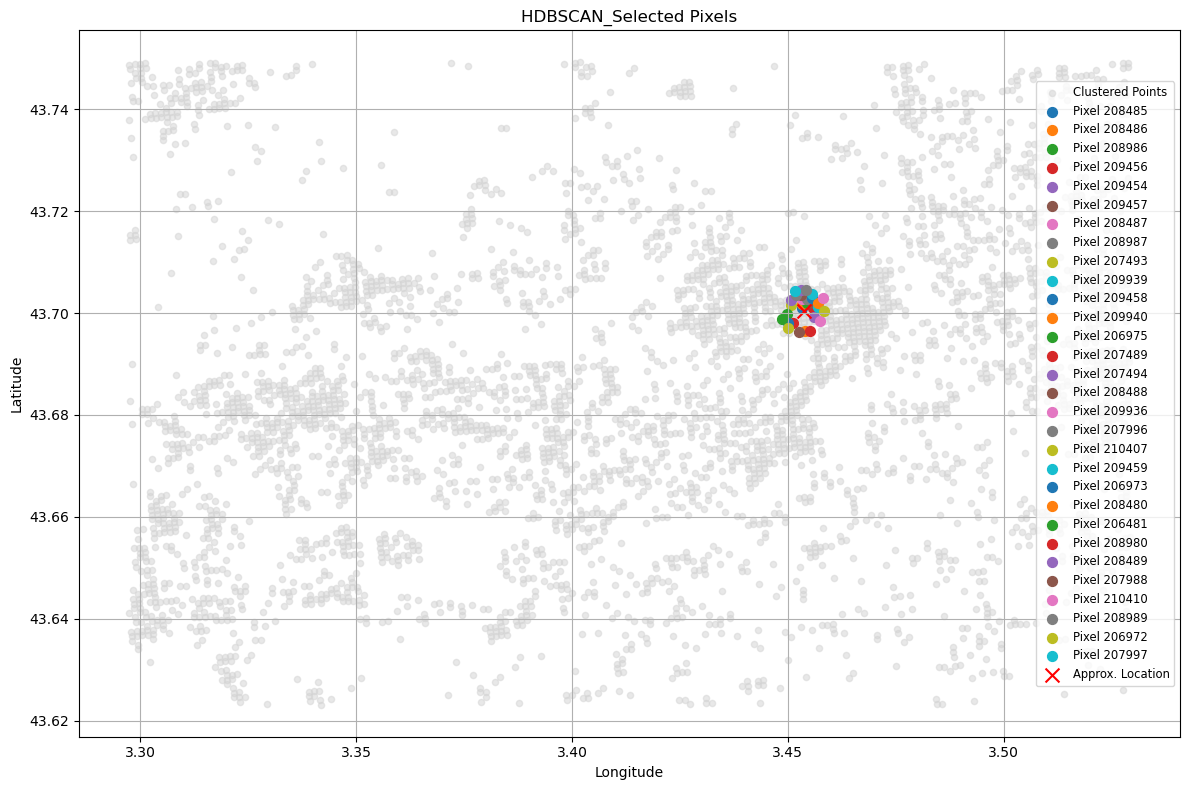

The data file committed next to this chart (first rows):
pixel, latitude, longitude, velocity_detrended, cluster, hdbscan_cluster, distance, dist_m
208485, 43.7, 3.453, -2.184, -1, 89, True, 61.71
208486, 43.7, 3.453, -0.9838, -1, 105, True, 159.6
208986, 43.7, 3.455, -1.084, -1, 105, True, 177.3
209456, 43.7, 3.456, -1.684, -1, 96, True, 188.3
209454, 43.7, 3.456, -1.484, -1, 96, True, 227.8
209457, 43.7, 3.456, -1.484, -1, 96, True, 239.5
208487, 43.7, 3.453, -1.084, -1, 105, True, 259.2
208987, 43.7, 3.454, -0.9838, -1, 105, True, 270.7
207493, 43.7, 3.451, -0.9838, -1, 105, True, 270.8
209939, 43.7, 3.457, -1.684, -1, 96, True, 285
209458, 43.7, 3.456, -1.084, -1, 105, True, 315.1
209940, 43.7, 3.457, -0.9838, -1, 105, True, 321.3
206975, 43.7, 3.45, -0.9838, -1, 105, True, 323.4
207489, 43.7, 3.451, -1.584, -1, 101, True, 328.6
207494, 43.7, 3.451, -0.3838, -1, 103, True, 338.9
208488, 43.7, 3.453, -0.7838, -1, 105, True, 359.1
209936, 43.7, 3.457, -0.6838, -1, 116, True, 368.2
207996, 43.7, 3.452, -0.7838, -1, 105, True, 377.8
210407, 43.7, 3.458, -1.784, -1, 96, True, 380.6
209459, 43.7, 3.456, -0.8838, -1, 105, True, 401.6
206973, 43.7, 3.45, -1.584, -1, 101, True, 402.8
208480, 43.7, 3.454, -0.3838, -1, 108, True, 443.2
206481, 43.7, 3.449, -1.484, -1, 101, True, 444.5
208980, 43.7, 3.455, -0.1838, -1, 108, True, 449.1
208489, 43.7, 3.453, -0.8838, -1, 105, True, 459.1
207988, 43.7, 3.453, -0.5838, -1, 116, True, 459.4
210410, 43.7, 3.458, -2.084, -1, 89, True, 459.5
208989, 43.7, 3.454, -0.6838, -1, 105, True, 466
206972, 43.7, 3.45, -0.2838, -1, 108, True, 470.3
207997, 43.7, 3.452, -0.8838, -1, 105, True, 473.7
